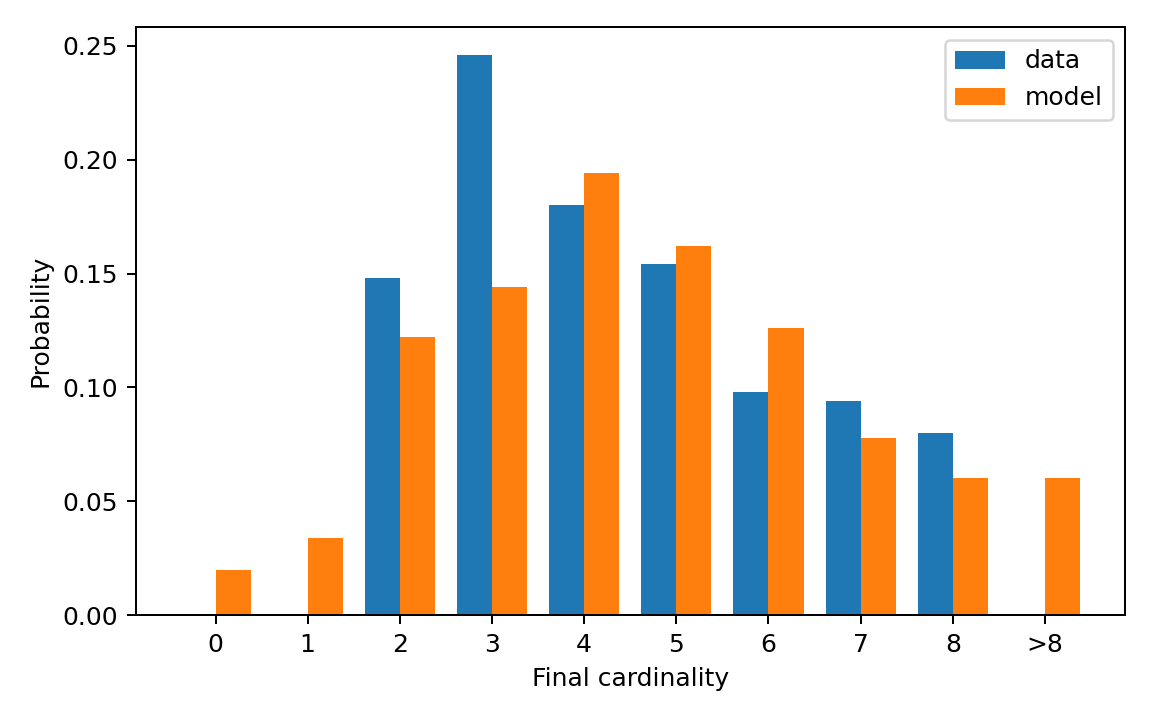

The data file committed next to this chart (first rows):
cardinality, cardinality_label, reference_probability, generated_probability
0, 0, 0.0, 0.02
1, 1, 0.0, 0.034
2, 2, 0.148, 0.122
3, 3, 0.246, 0.144
4, 4, 0.18, 0.194
5, 5, 0.154, 0.162
6, 6, 0.098, 0.126
7, 7, 0.094, 0.078
8, 8, 0.08, 0.06
9, >8, 0.0, 0.06
